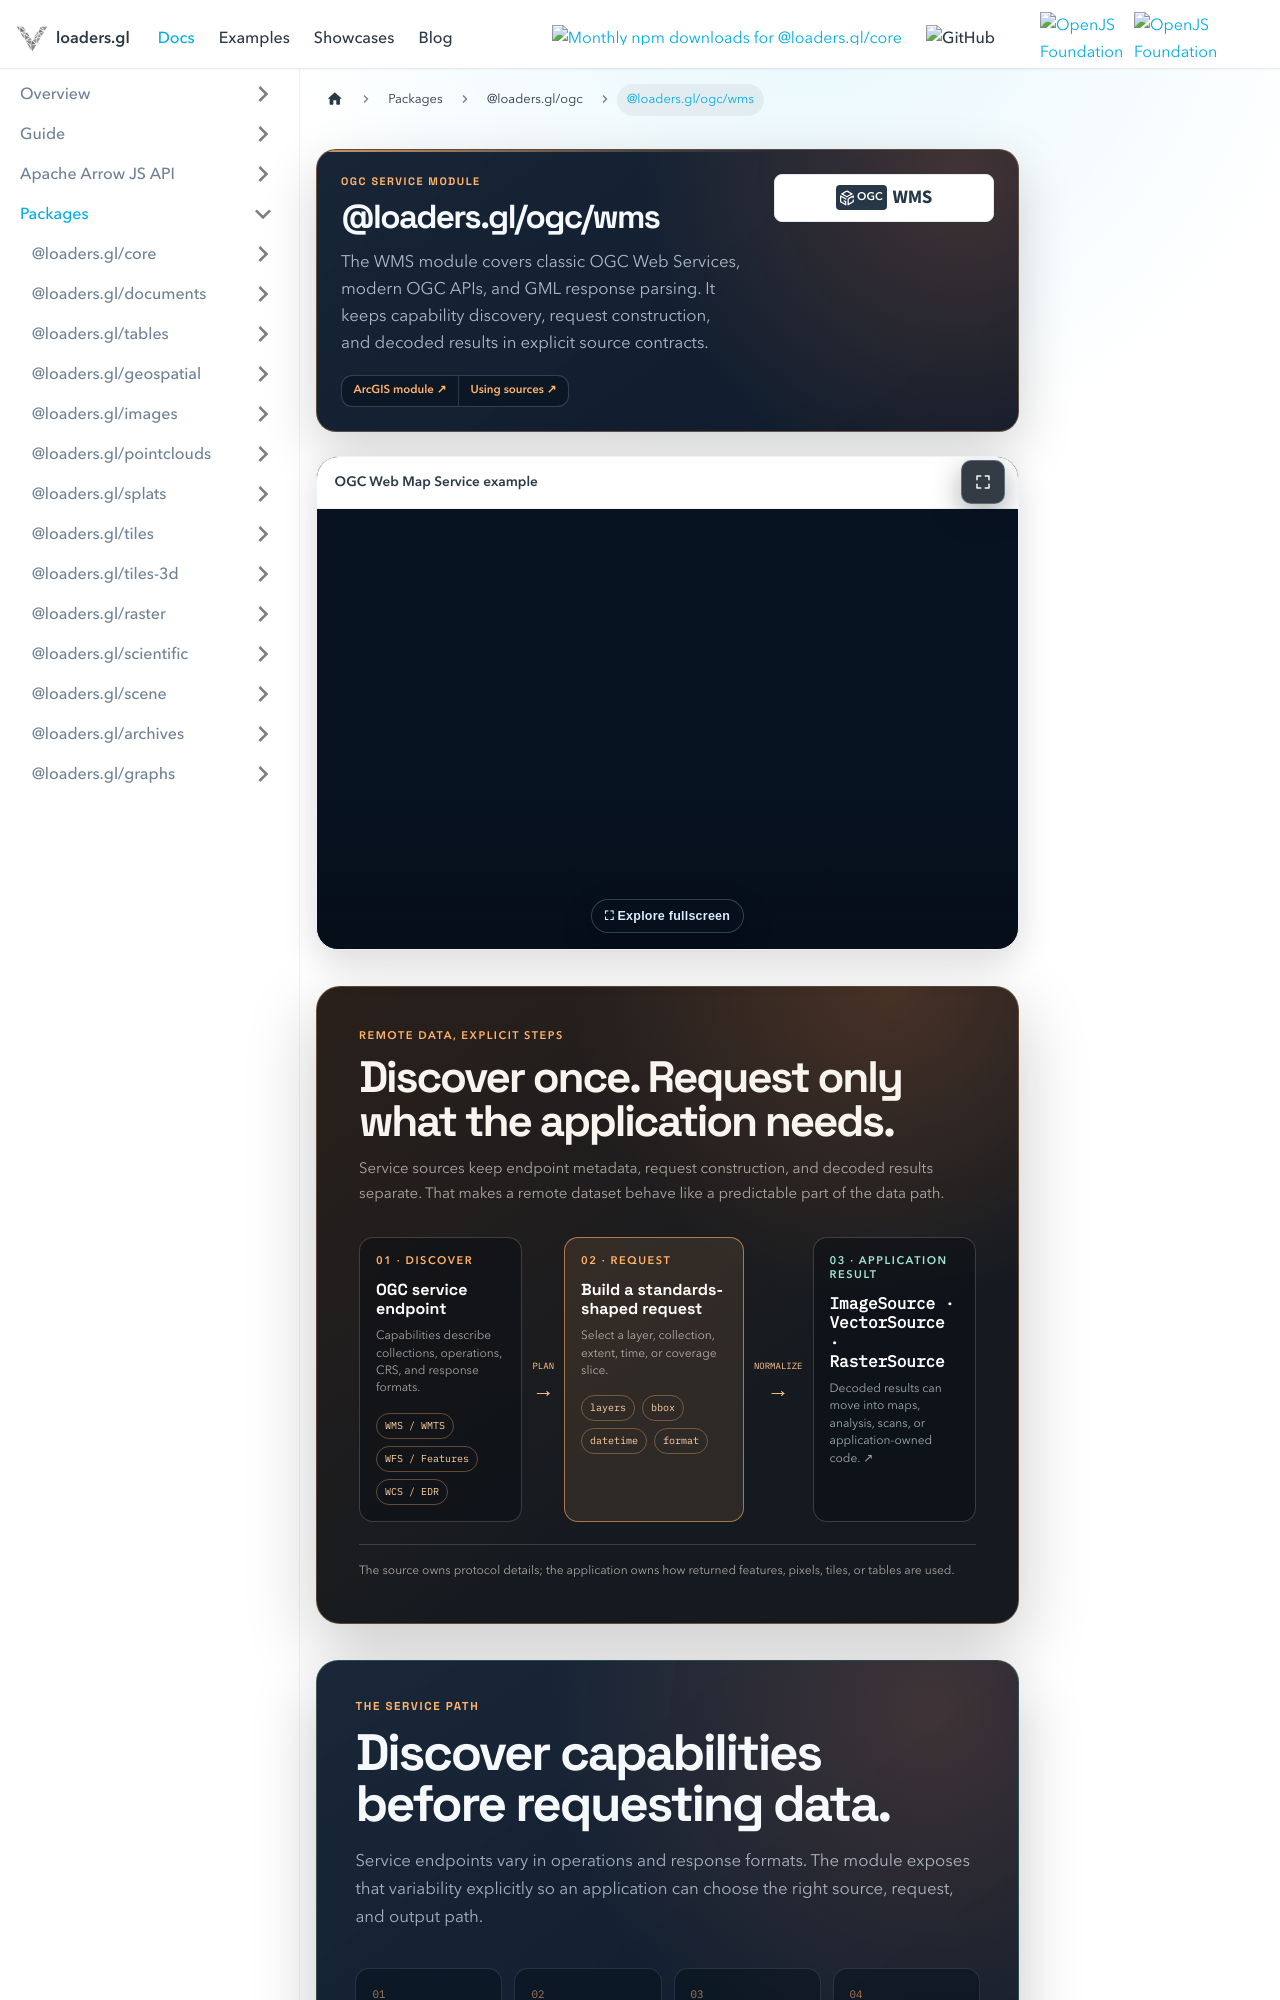

repository: visgl/loaders.gl · page: next/docs/modules/ogc/wms.html · generator: docusaurus

---
title: '@loaders.gl/ogc/wms'
description: Read OGC maps, tiles, features, coverages, observations, and catalog services through source APIs.
hide_title: true
page_style: designed
---

import {DocPageHeader} from '@site/src/components/docs/doc-page-header';
import {DocLiveExample} from '@site/src/components/docs/doc-live-example';
import {DocOrientation, ReferenceBoundary} from '@site/src/components/docs/designed-doc';
import {ServiceSourceGraphic} from '@site/src/components/docs/service-source-graphic';
import {ClientExample} from '@site/src/components';

<DocPageHeader
  format="wms"
  eyebrow="OGC service module"
  title="@loaders.gl/ogc/wms"
  description="The WMS module covers classic OGC Web Services, modern OGC APIs, and GML response parsing. It keeps capability discovery, request construction, and decoded results in explicit source contracts."
  tone="orange"
  meta={['WMS / WMTS', 'WFS / WCS', 'OGC APIs and GML']}
  links={[
    {label: 'ArcGIS module', to: '/docs/modules/arcgis'},
    {label: 'Using sources', to: '/docs/developer-guide/using-sources'}
  ]}
/>

<DocLiveExample label="OGC Web Map Service example" height="440px">
  <ClientExample kind="wms" format="WMS" />
</DocLiveExample>

<ServiceSourceGraphic kind="ogc" />

<DocOrientation
  eyebrow="The service path"
  title="Discover capabilities before requesting data."
  description="Service endpoints vary in operations and response formats. The module exposes that variability explicitly so an application can choose the right source, request, and output path."
  tone="orange"
  items={[
    {label: 'Maps and tiles', value: 'WMS, WMTS, and OGC API Tiles'},
    {label: 'Features', value: 'WFS, OGC API Features, and GML'},
    {label: 'Coverages', value: 'WCS, OGC API Coverages, and EDR'},
    {label: 'Catalogs', value: 'CSW and OWS Context discovery paths'}
  ]}
/>

The `@loaders.gl/ogc/wms` module provides read-only clients and response parsers for classic OGC Web
Services, modern OGC APIs, and GML. Despite the historical package name, it covers maps, tiles,
features, coverages, environmental observations, and catalogs.
